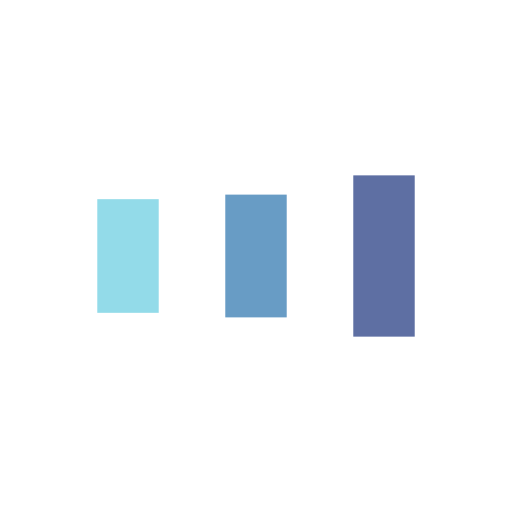
t = 0.00 s
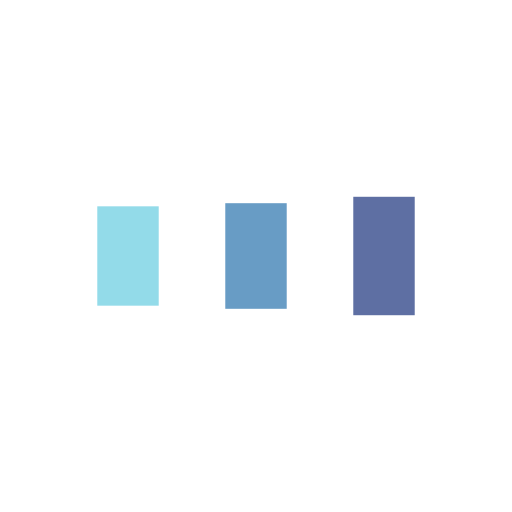
t = 0.13 s
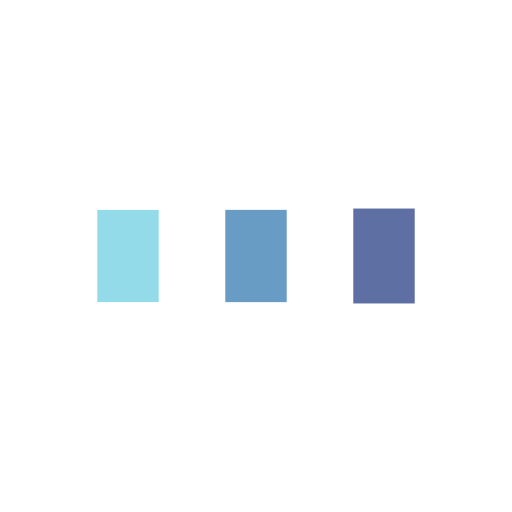
t = 0.38 s
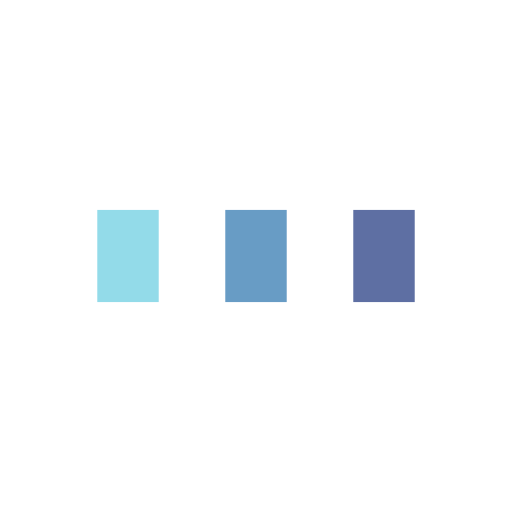
t = 0.50 s
t = 0.63 s: frame unchanged from t = 0.50 s, image omitted
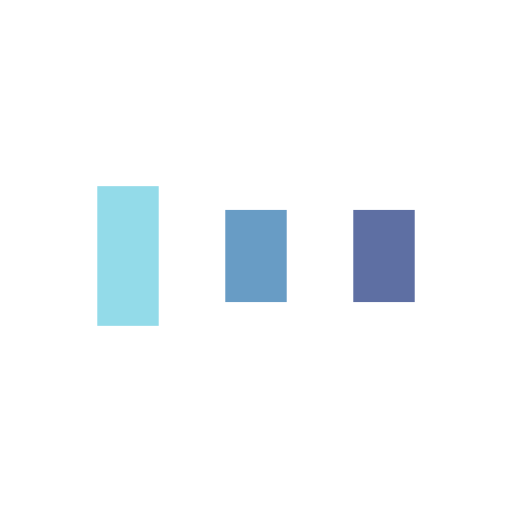
t = 0.88 s

The animated SVG that drew these frames (rendered in a browser with its animation timeline set to each time). Animation: 6 SMIL elements (animate=6); one cycle of 1.00 s, repeats indefinitely.

<?xml version="1.0" encoding="utf-8"?>
<svg xmlns="http://www.w3.org/2000/svg" xmlns:xlink="http://www.w3.org/1999/xlink" style="margin: auto; background: none; display: block; shape-rendering: auto;" width="110px" height="110px" viewBox="0 0 100 100" preserveAspectRatio="xMidYMid">
<rect x="19" y="41" width="12" height="18" fill="#93dbe9">
  <animate attributeName="y" repeatCount="indefinite" dur="1s" calcMode="spline" keyTimes="0;0.5;1" values="32;41;41" keySplines="0 0.5 0.5 1;0 0.5 0.5 1" begin="-0.2s"></animate>
  <animate attributeName="height" repeatCount="indefinite" dur="1s" calcMode="spline" keyTimes="0;0.5;1" values="36;18;18" keySplines="0 0.5 0.5 1;0 0.5 0.5 1" begin="-0.2s"></animate>
</rect>
<rect x="44" y="41" width="12" height="18" fill="#689cc5">
  <animate attributeName="y" repeatCount="indefinite" dur="1s" calcMode="spline" keyTimes="0;0.5;1" values="34.25;41;41" keySplines="0 0.5 0.5 1;0 0.5 0.5 1" begin="-0.1s"></animate>
  <animate attributeName="height" repeatCount="indefinite" dur="1s" calcMode="spline" keyTimes="0;0.5;1" values="31.5;18;18" keySplines="0 0.5 0.5 1;0 0.5 0.5 1" begin="-0.1s"></animate>
</rect>
<rect x="69" y="41" width="12" height="18" fill="#5e6fa3">
  <animate attributeName="y" repeatCount="indefinite" dur="1s" calcMode="spline" keyTimes="0;0.5;1" values="34.25;41;41" keySplines="0 0.5 0.5 1;0 0.5 0.5 1"></animate>
  <animate attributeName="height" repeatCount="indefinite" dur="1s" calcMode="spline" keyTimes="0;0.5;1" values="31.5;18;18" keySplines="0 0.5 0.5 1;0 0.5 0.5 1"></animate>
</rect>
<!-- [ldio] generated by https://loading.io/ --></svg>
